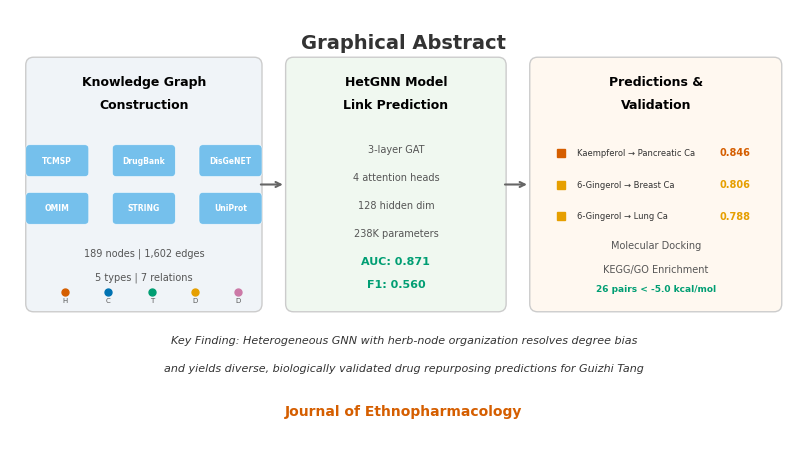

Write the Python code that produced this figure. (Note: this script raises an exception after producing the figure.)
"""Generate Graphical Abstract for Journal of Ethnopharmacology."""
import matplotlib
matplotlib.use('Agg')
import matplotlib.pyplot as plt
import matplotlib.patches as mpatches
from matplotlib.patches import FancyBboxPatch, FancyArrowPatch
import numpy as np
import os

# Publication style
plt.rcParams.update({
    'font.family': 'sans-serif',
    'font.sans-serif': ['Arial', 'Helvetica'],
    'font.size': 9,
})

# Okabe-Ito colors
BLUE = '#0072B2'
GREEN = '#009E73'
ORANGE = '#E69F00'
RED = '#D55E00'
PINK = '#CC79A7'
SKY = '#56B4E9'

fig, ax = plt.subplots(figsize=(8, 4.5))
ax.set_xlim(0, 10)
ax.set_ylim(0, 5.5)
ax.axis('off')

# Title
ax.text(5, 5.2, 'Graphical Abstract', fontsize=14, fontweight='bold',
        ha='center', va='top', color='#333333')

# === Left panel: Knowledge Graph Construction ===
# Box
box1 = FancyBboxPatch((0.3, 1.8), 2.8, 3.0, boxstyle="round,pad=0.1",
                       facecolor='#F0F4F8', edgecolor='#CCCCCC', linewidth=1)
ax.add_patch(box1)
ax.text(1.7, 4.55, 'Knowledge Graph', fontsize=9, fontweight='bold', ha='center')
ax.text(1.7, 4.25, 'Construction', fontsize=9, fontweight='bold', ha='center')

# Database icons
dbs = [('TCMSP', 0.6, 3.6), ('DrugBank', 1.7, 3.6), ('DisGeNET', 2.8, 3.6),
       ('OMIM', 0.6, 3.0), ('STRING', 1.7, 3.0), ('UniProt', 2.8, 3.0)]
for name, x, y in dbs:
    rect = FancyBboxPatch((x-0.35, y-0.15), 0.7, 0.3, boxstyle="round,pad=0.05",
                           facecolor=SKY, edgecolor='white', linewidth=0.5, alpha=0.8)
    ax.add_patch(rect)
    ax.text(x, y, name, fontsize=5.5, ha='center', va='center', color='white', fontweight='bold')

# Graph stats
ax.text(1.7, 2.4, '189 nodes | 1,602 edges', fontsize=7, ha='center', color='#555555')
ax.text(1.7, 2.1, '5 types | 7 relations', fontsize=7, ha='center', color='#555555')

# Node type legend
node_types = [('Herb', RED), ('Compound', BLUE), ('Target', GREEN), ('Disease', ORANGE), ('Drug', PINK)]
for i, (name, color) in enumerate(node_types):
    ax.plot(0.7 + i * 0.55, 1.95, 'o', color=color, markersize=5)
    ax.text(0.7 + i * 0.55, 1.82, name[0], fontsize=5, ha='center', color='#555555')

# === Arrow 1 ===
ax.annotate('', xy=(3.5, 3.3), xytext=(3.15, 3.3),
            arrowprops=dict(arrowstyle='->', color='#666666', lw=1.5))

# === Middle panel: GNN Model ===
box2 = FancyBboxPatch((3.6, 1.8), 2.6, 3.0, boxstyle="round,pad=0.1",
                       facecolor='#F0F8F0', edgecolor='#CCCCCC', linewidth=1)
ax.add_patch(box2)
ax.text(4.9, 4.55, 'HetGNN Model', fontsize=9, fontweight='bold', ha='center')
ax.text(4.9, 4.25, 'Link Prediction', fontsize=9, fontweight='bold', ha='center')

# Model details
details = ['3-layer GAT', '4 attention heads', '128 hidden dim', '238K parameters']
for i, d in enumerate(details):
    ax.text(4.9, 3.7 - i * 0.35, d, fontsize=7, ha='center', color='#555555')

# Performance
ax.text(4.9, 2.3, 'AUC: 0.871', fontsize=8, ha='center', fontweight='bold', color=GREEN)
ax.text(4.9, 2.0, 'F1: 0.560', fontsize=8, ha='center', fontweight='bold', color=GREEN)

# === Arrow 2 ===
ax.annotate('', xy=(6.6, 3.3), xytext=(6.25, 3.3),
            arrowprops=dict(arrowstyle='->', color='#666666', lw=1.5))

# === Right panel: Predictions & Validation ===
box3 = FancyBboxPatch((6.7, 1.8), 3.0, 3.0, boxstyle="round,pad=0.1",
                       facecolor='#FFF8F0', edgecolor='#CCCCCC', linewidth=1)
ax.add_patch(box3)
ax.text(8.2, 4.55, 'Predictions &', fontsize=9, fontweight='bold', ha='center')
ax.text(8.2, 4.25, 'Validation', fontsize=9, fontweight='bold', ha='center')

# Top predictions
preds = [
    ('Kaempferol \u2192 Pancreatic Ca', '0.846', RED),
    ('6-Gingerol \u2192 Breast Ca', '0.806', ORANGE),
    ('6-Gingerol \u2192 Lung Ca', '0.788', ORANGE),
]
for i, (name, score, color) in enumerate(preds):
    y = 3.7 - i * 0.4
    ax.plot(7.0, y, 's', color=color, markersize=6)
    ax.text(7.2, y, name, fontsize=6, va='center', color='#333333')
    ax.text(9.4, y, score, fontsize=7, va='center', fontweight='bold', color=color, ha='right')

# Validation
ax.text(8.2, 2.5, 'Molecular Docking', fontsize=7, ha='center', color='#555555')
ax.text(8.2, 2.2, 'KEGG/GO Enrichment', fontsize=7, ha='center', color='#555555')
ax.text(8.2, 1.95, '26 pairs < -5.0 kcal/mol', fontsize=6.5, ha='center', color=GREEN, fontweight='bold')

# Bottom: Key finding
ax.text(5, 1.3, 'Key Finding: Heterogeneous GNN with herb-node organization resolves degree bias',
        fontsize=8, ha='center', color='#333333', fontstyle='italic')
ax.text(5, 0.95, 'and yields diverse, biologically validated drug repurposing predictions for Guizhi Tang',
        fontsize=8, ha='center', color='#333333', fontstyle='italic')

# Journal name
ax.text(5, 0.4, 'Journal of Ethnopharmacology', fontsize=10, ha='center',
        fontweight='bold', color=RED)

plt.tight_layout(pad=0.5)
output_dir = os.path.join(os.path.dirname(os.path.abspath(__file__)), 'results')
fig.savefig(os.path.join(output_dir, 'Graphical_Abstract.png'), dpi=300, bbox_inches='tight')
fig.savefig(os.path.join(output_dir, 'Graphical_Abstract.svg'), bbox_inches='tight')
plt.close()
print("Graphical Abstract saved.")
